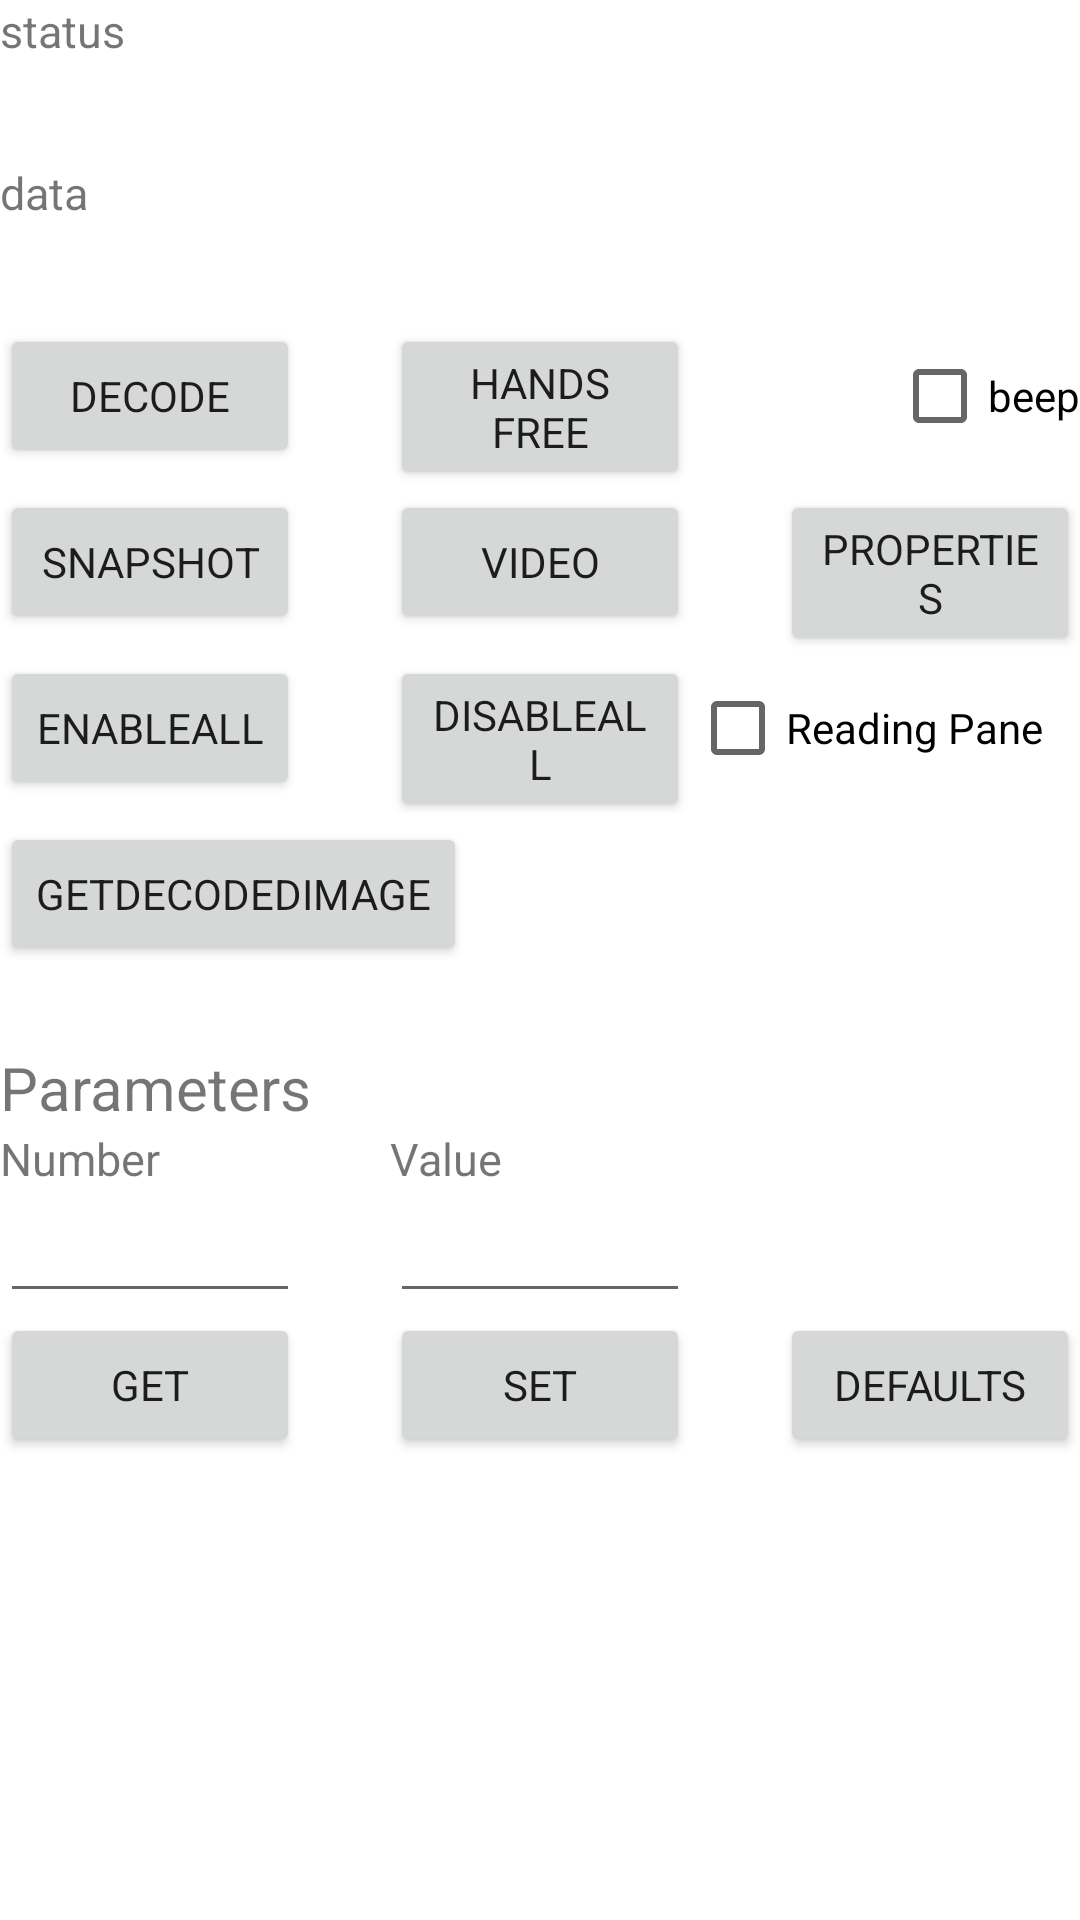

Layout XML and referenced resources for this Android screen:
<!-- AndroidManifest.xml: application theme AppTheme -->
<!-- res/layout/main.xml -->
<?xml version="1.0" encoding="utf-8"?>

<LinearLayout xmlns:android="http://schemas.android.com/apk/res/android"
    android:layout_width="match_parent"
    android:layout_height="wrap_content"
    android:layout_gravity="top"
    android:orientation="vertical" >

    <TextView
        android:layout_width="wrap_content"
        android:layout_height="wrap_content"
        android:text="@string/stat"
        android:textSize="15dp" />

    <TextView
        android:id="@+id/textStatus"
        android:layout_width="match_parent"
        android:layout_height="wrap_content"
        android:text="@string/blank"
        android:textSize="25dp" />

    <TextView
        android:layout_width="wrap_content"
        android:layout_height="wrap_content"
        android:text="@string/data"
        android:textSize="15dp" />

    <TextView
        android:id="@+id/textDecode"
        android:layout_width="match_parent"
        android:layout_height="wrap_content"
        android:text="@string/blank"
        android:textSize="25dp" />

    <RelativeLayout
        android:layout_width="fill_parent"
        android:layout_height="wrap_content"
        android:orientation="horizontal" >

        <Button
            android:id="@+id/buttonDec"
            android:layout_width="100dp"
            android:layout_height="wrap_content"
            android:layout_alignParentLeft="true"
            android:text="@string/decode" />

        <Button
            android:id="@+id/buttonHF"
            android:layout_width="100dp"
            android:layout_height="wrap_content"
            android:layout_centerHorizontal="true"
            android:text="@string/handsfree" />
        <CheckBox
            android:id="@+id/checkBeep"
            android:layout_width="wrap_content"
            android:layout_height="wrap_content"
            android:layout_alignParentRight="true"
            android:text="@string/beep" />

    </RelativeLayout>

    <RelativeLayout
        android:layout_width="fill_parent"
        android:layout_height="wrap_content"
        android:orientation="horizontal" >

        <Button
            android:id="@+id/buttonSnap"
            android:layout_width="100dp"
            android:layout_height="wrap_content"
            android:layout_alignParentLeft="true"            
            android:text="@string/snap" />

        <Button
            android:id="@+id/buttonVid"
            android:layout_width="100dp"
            android:layout_height="wrap_content"
            android:layout_centerHorizontal="true"
            android:text="@string/video" />

        <Button
            android:id="@+id/buttonProp"
            android:layout_width="100dp"
            android:layout_height="wrap_content"
            android:layout_alignParentRight="true"
            android:layout_alignParentTop="true"
            android:text="@string/prop" />
    </RelativeLayout>
    
    <RelativeLayout
        android:layout_width="fill_parent"
        android:layout_height="wrap_content"
        android:gravity="top"
        android:orientation="horizontal" >

    <Button
        android:id="@+id/buttonEnable"
        android:layout_width="100dp"
        android:layout_height="wrap_content"
        android:layout_alignParentLeft="true"  
        android:text="@string/enable" />

    <Button
        android:id="@+id/buttonDisable"
        android:layout_width="100dp"
        android:layout_height="wrap_content"
        android:layout_centerHorizontal="true"
        android:text="@string/disable" />

        <CheckBox
        android:id="@+id/checkReadingPane"
        android:layout_width="wrap_content"
        android:layout_height="wrap_content"
        android:layout_alignParentRight="true"
        android:layout_toRightOf="@+id/buttonDisable"
        android:text="@string/reading" />

    </RelativeLayout>
    
        <RelativeLayout 
        android:layout_width="fill_parent"
        android:layout_height="wrap_content"
        android:orientation="horizontal" >

        <Button
	    android:id="@+id/buttonDecImage"
	    android:layout_width="wrap_content"
	    android:layout_height="wrap_content"
	    android:layout_alignParentLeft="true"
	    android:text="@string/DecImage" />

     
      
    </RelativeLayout>
    
    <TextView
        android:layout_width="match_parent"
        android:layout_height="wrap_content"
        android:text="@string/blank"
        android:textSize="20dp" />

    <TextView
        android:layout_width="match_parent"
        android:layout_height="wrap_content"
        android:text="@string/Params"
        android:textSize="20dp" />
        
    <RelativeLayout
        android:layout_width="fill_parent"
        android:layout_height="wrap_content"
        android:orientation="horizontal" >

        <TextView
            android:layout_width="75dp"
            android:layout_height="wrap_content"
            android:layout_alignParentLeft="true"
            android:text="@string/pnum"
            android:textSize="15dp" />

        <TextView
            android:layout_width="100dp"
            android:layout_height="wrap_content"
            android:layout_centerHorizontal="true"
            android:text="@string/pval"
            android:textSize="15dp" />
    </RelativeLayout>

    <RelativeLayout
        android:layout_width="fill_parent"
        android:layout_height="wrap_content"
        android:orientation="horizontal" >

        <EditText
            android:id="@+id/editPnum"
            android:layout_width="100dp"
            android:layout_height="wrap_content"
            android:layout_alignParentLeft="true"
            android:inputType="numberSigned"
            android:text="@string/blank" />
        
        <EditText
            android:id="@+id/editPval"
            android:layout_width="100dp"
            android:layout_height="wrap_content"
            android:layout_centerHorizontal="true"
            android:inputType="numberDecimal|text"
            android:text="@string/blank" />

    </RelativeLayout>

    <RelativeLayout
        android:layout_width="fill_parent"
        android:layout_height="wrap_content"
        android:orientation="horizontal" >

        <Button
            android:id="@+id/buttonGet"
            android:layout_width="100dp"
            android:layout_height="wrap_content"
            android:layout_alignParentLeft="true"
            android:text="@string/getparam" />

        <Button
            android:id="@+id/buttonSet"
            android:layout_width="100dp"
            android:layout_height="wrap_content"
            android:layout_centerHorizontal="true"
            android:text="@string/setparam" />

        <Button
            android:id="@+id/buttonDfl"
            android:layout_width="100dp"
            android:layout_height="wrap_content"
            android:layout_alignParentRight="true"
            android:layout_alignParentTop="true"
            android:text="@string/dflparam" />

    </RelativeLayout>

    <RelativeLayout
        android:layout_width="fill_parent"
        android:layout_height="wrap_content"
        android:orientation="horizontal" >
    </RelativeLayout>

</LinearLayout>
<!-- resources referenced by this layout -->
<resources>
  <string name="DecImage">GetDecodedImage</string>
  <string name="Params">Parameters</string>
  <string name="beep">beep</string>
  <string name="blank" />
  <string name="data">data</string>
  <string name="decode">Decode</string>
  <string name="dflparam">Defaults</string>
  <string name="disable">DisableAll</string>
  <string name="enable">EnableAll</string>
  <string name="getparam">Get</string>
  <string name="handsfree">Hands Free</string>
  <string name="pnum">Number</string>
  <string name="prop">Properties</string>
  <string name="pval">Value</string>
  <string name="reading">Reading Pane</string>
  <string name="setparam">Set</string>
  <string name="snap">Snapshot</string>
  <string name="stat">status</string>
  <string name="video">Video</string>
  <style name="AppTheme" parent="Theme.MaterialComponents.Light.NoActionBar">
          
          <item name="colorPrimary">@color/colorPrimary</item>
          <item name="colorPrimaryDark">@color/colorPrimaryDark</item>
          <item name="colorAccent">@color/colorAccent</item>
          <item name="fontFamily">@font/poppins_reg</item>
          <item name="android:windowFullscreen">true</item>
      </style>
  <color name="colorPrimary">#000000</color>
  <color name="colorPrimaryDark">#ffffff</color>
  <color name="colorAccent">#A9A9A6</color>
</resources>
